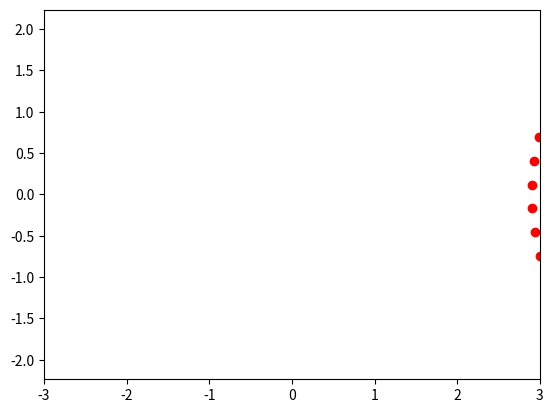

Generate this figure with matplotlib:
from matplotlib.animation import FuncAnimation
import matplotlib.pyplot as plt
import numpy as np


def circle_move(R, time):
    x0 = time * 2
    alpha = np.arange(0, 2.5*np.pi, 0.1)
    x = x0 + R * np.cos(alpha)
    y = R * np.sin(alpha)
    return x, y

fig, ax = plt.subplots()
ball, = plt.plot([], [], 'o', color='r', label='Ball')


def animate(i):
    ball.set_data(circle_move(R=i, time=i))
    return ball


edge = 3
plt.axis('equal')
ax.set_xlim(-edge, edge)
ax.set_ylim(-edge, edge)

ani = FuncAnimation(fig, animate, frames=np.arange(0, 3, 0.1), interval=30)
ani.save('circle_zoom_animation.gif', writer="pillow")
